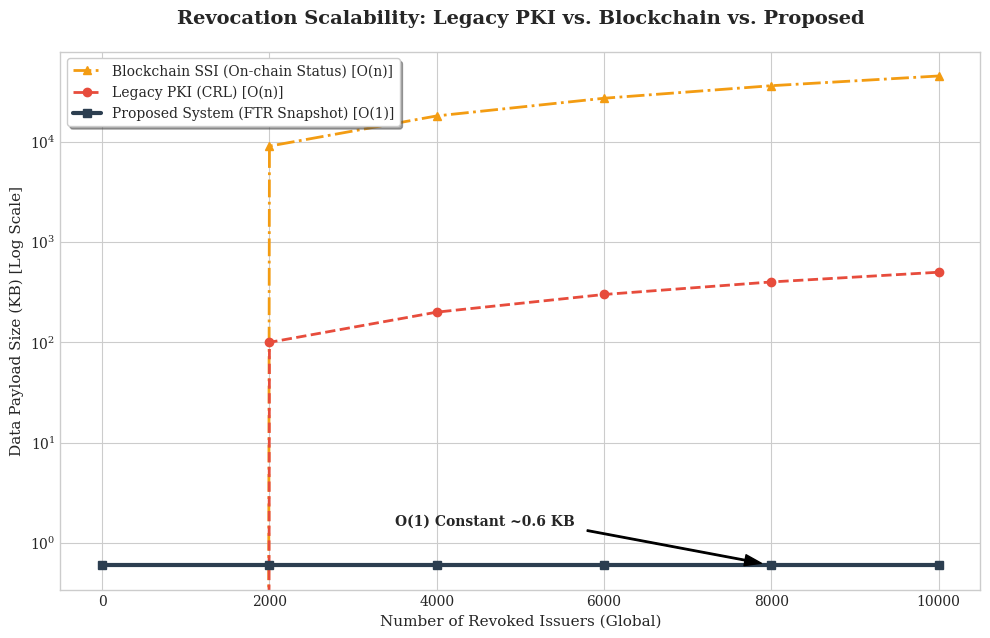

Write the Python code that produced this figure.
import matplotlib.pyplot as plt

# Research-based constants
CRL_ENTRY_BYTES = 51  # Average CRL entry size in bytes
# Average DID Document/StatusList overhead per revocation in KB
BLOCKCHAIN_SSI_KB_PER_REV = 4.5 
RSA_2048_SNAPSHOT_BYTES = 614  # 256(N) + 256(R) + ~100 bytes Metadata/Sig

# Data generation (0 to 10,000 revoked hospitals)
revocations = [0, 2000, 4000, 6000, 8000, 10000]
crl_size_kb = [(r * CRL_ENTRY_BYTES) / 1024 for r in revocations]
blockchain_size_kb = [r * BLOCKCHAIN_SSI_KB_PER_REV for r in revocations]
proposed_size_kb = [RSA_2048_SNAPSHOT_BYTES / 1024 for _ in revocations]

plt.figure(figsize=(10, 6.5), dpi=300)
plt.style.use('seaborn-v0_8-whitegrid')
plt.rcParams['font.family'] = 'serif'

# Plotting the lines
plt.plot(revocations, blockchain_size_kb, label='Blockchain SSI (On-chain Status) [O(n)]', 
         color='#f39c12', linestyle='-.', marker='^', linewidth=2)
plt.plot(revocations, crl_size_kb, label='Legacy PKI (CRL) [O(n)]', 
         color='#e74c3c', linestyle='--', marker='o', linewidth=2)
plt.plot(revocations, proposed_size_kb, label='Proposed System (FTR Snapshot) [O(1)]', 
         color='#2c3e50', linewidth=3, marker='s')

# Formatting
plt.title('Revocation Scalability: Legacy PKI vs. Blockchain vs. Proposed', fontsize=14, fontweight='bold', pad=20)
plt.xlabel('Number of Revoked Issuers (Global)', fontsize=11)
plt.ylabel('Data Payload Size (KB) [Log Scale]', fontsize=11)
plt.yscale('log') 
plt.legend(frameon=True, loc='upper left', shadow=True)

# Annotation
plt.annotate('O(1) Constant ~0.6 KB', xy=(8000, 0.6), xytext=(3500, 1.5),
             arrowprops=dict(facecolor='black', shrink=0.05, width=1, headwidth=8),
             fontsize=10, fontweight='bold')

plt.tight_layout()
plt.savefig('scalability_final.png')
print("✅ Final benchmark graph saved as 'scalability_final.png'")
